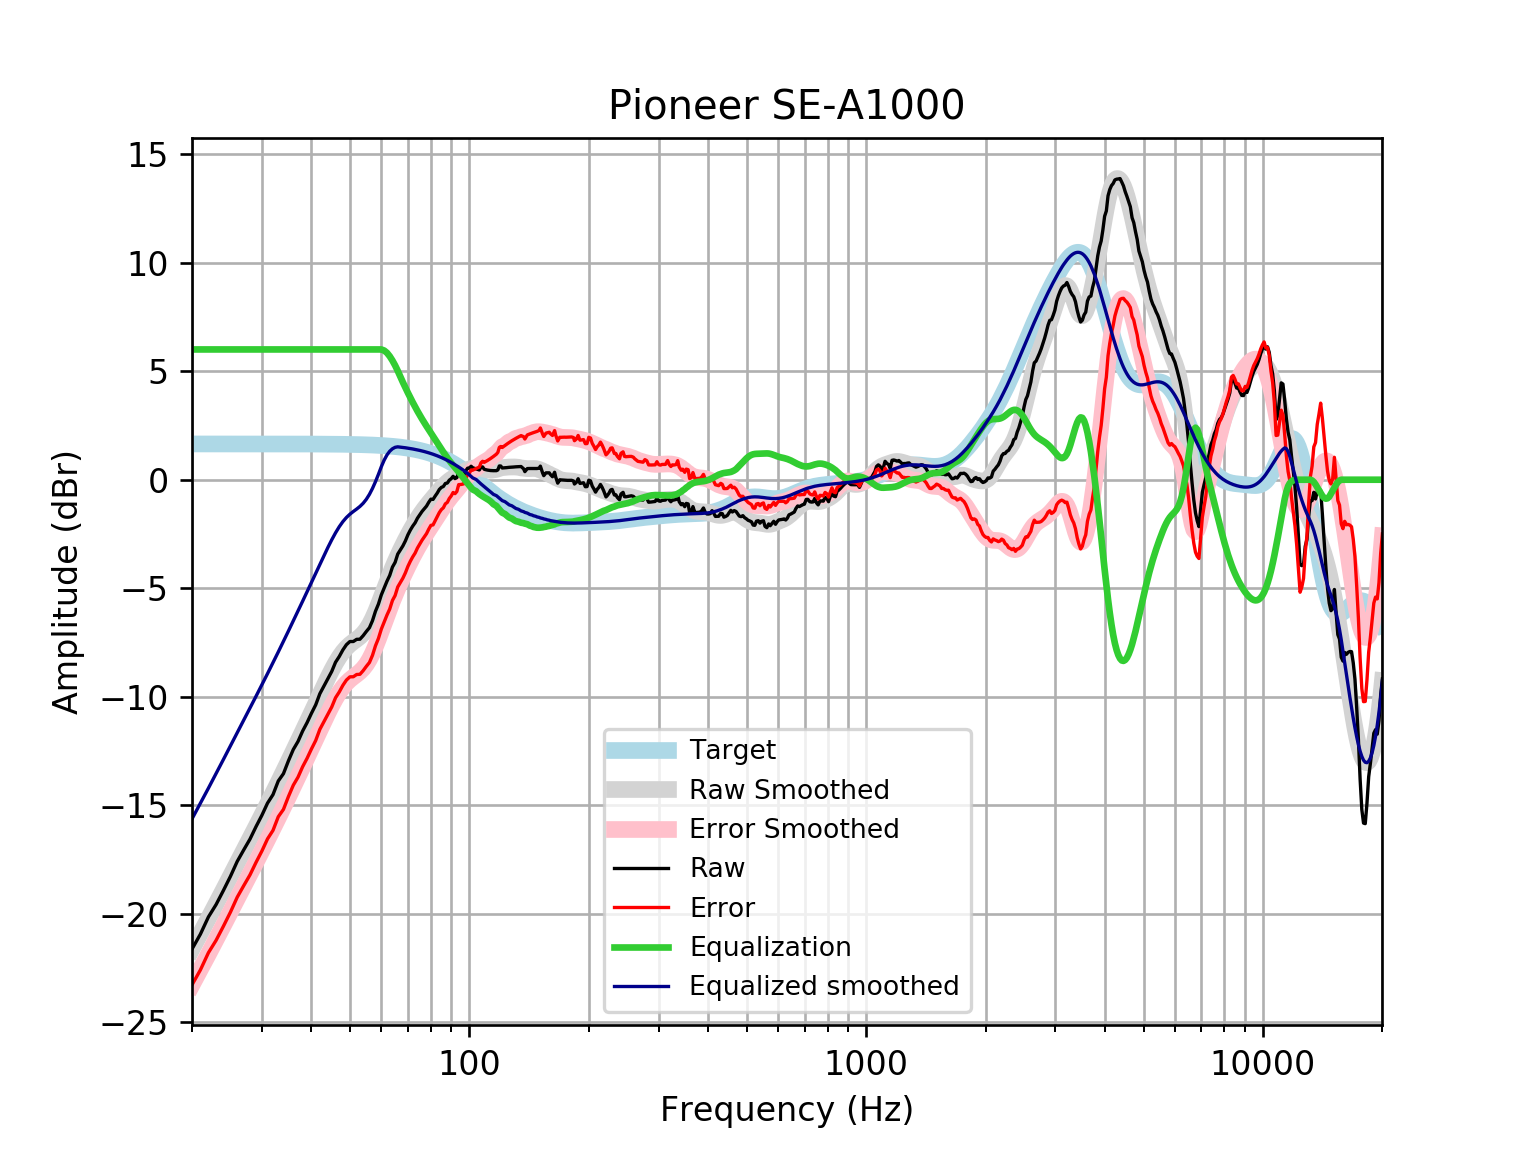

Values plotted in this chart, from the file beside it:
frequency, raw, error, smoothed, error_smoothed, equalization, equalized_raw, equalized_smoothed, target
20, -21.62, -23.27, -21.62, -23.27, 6, -15.62, -15.62, 1.648
21, -20.93, -22.58, -20.9, -22.55, 6.0, -14.93, -14.9, 1.648
22, -20.14, -21.79, -20.21, -21.85, 6.0, -14.14, -14.21, 1.648
23, -19.57, -21.22, -19.53, -21.18, 6, -13.57, -13.53, 1.648
24, -18.92, -20.57, -18.88, -20.53, 6, -12.92, -12.88, 1.648
25, -18.27, -19.92, -18.26, -19.91, 6, -12.27, -12.26, 1.648
26, -17.58, -19.23, -17.66, -19.3, 6.0, -11.58, -11.66, 1.648
27, -17.05, -18.7, -17.08, -18.72, 6.0, -11.05, -11.08, 1.648
28, -16.55, -18.2, -16.52, -18.16, 6.0, -10.55, -10.52, 1.647
29, -15.98, -17.63, -15.97, -17.62, 6, -9.978, -9.974, 1.647
30, -15.46, -17.11, -15.45, -17.09, 6.0, -9.458, -9.447, 1.647
31, -14.9, -16.54, -14.93, -16.58, 6, -8.896, -8.931, 1.647
32, -14.5, -16.15, -14.43, -16.07, 6, -8.505, -8.427, 1.647
33, -13.88, -15.52, -13.93, -15.58, 6.0, -7.875, -7.931, 1.647
34, -13.54, -15.19, -13.45, -15.09, 6, -7.539, -7.445, 1.646
35, -12.95, -14.59, -12.97, -14.61, 6, -6.948, -6.968, 1.646
36, -12.43, -14.07, -12.5, -14.15, 6, -6.426, -6.501, 1.645
37, -12.06, -13.7, -12.04, -13.69, 6.0, -6.056, -6.044, 1.645
38, -11.58, -13.22, -11.6, -13.24, 6, -5.578, -5.597, 1.644
39, -11.19, -12.83, -11.16, -12.8, 6.0, -5.188, -5.159, 1.644
40, -10.76, -12.4, -10.73, -12.37, 6, -4.758, -4.73, 1.643
41, -10.37, -12.01, -10.31, -11.95, 6, -4.37, -4.31, 1.642
42, -9.856, -11.5, -9.899, -11.54, 6, -3.856, -3.899, 1.641
43, -9.504, -11.14, -9.502, -11.14, 6.0, -3.504, -3.502, 1.64
44, -9.162, -10.8, -9.122, -10.76, 6, -3.162, -3.122, 1.639
45, -8.83, -10.47, -8.768, -10.4, 6, -2.83, -2.768, 1.637
46, -8.407, -10.04, -8.447, -10.08, 6, -2.407, -2.447, 1.635
47, -8.144, -9.778, -8.166, -9.8, 6.0, -2.144, -2.166, 1.633
48, -7.84, -9.471, -7.93, -9.562, 6, -1.84, -1.93, 1.631
49, -7.599, -9.227, -7.74, -9.369, 6, -1.599, -1.74, 1.629
50, -7.453, -9.079, -7.588, -9.215, 6, -1.453, -1.588, 1.626
51, -7.453, -9.076, -7.464, -9.087, 6.0, -1.453, -1.464, 1.623
52, -7.352, -8.972, -7.351, -8.971, 6.0, -1.352, -1.351, 1.62
53, -7.346, -8.962, -7.23, -8.846, 6, -1.346, -1.23, 1.616
54, -7.182, -8.794, -7.085, -8.697, 6, -1.182, -1.085, 1.612
55, -6.99, -8.597, -6.902, -8.509, 6, -0.9899, -0.9016, 1.607
56, -6.817, -8.419, -6.674, -8.276, 6, -0.8165, -0.6737, 1.602
57, -6.492, -8.088, -6.401, -7.998, 6, -0.4919, -0.4012, 1.596
58, -6.058, -7.649, -6.091, -7.681, 6, -0.05837, -0.09061, 1.59
59, -5.729, -7.313, -5.753, -7.336, 6, 0.2706, 0.2471, 1.583
60, -5.305, -6.881, -5.401, -6.977, 6, 0.6946, 0.5988, 1.576
61, -4.987, -6.555, -5.048, -6.616, 5.95, 0.9629, 0.9023, 1.568
62, -4.674, -6.233, -4.703, -6.262, 5.845, 1.17, 1.142, 1.559
63, -4.407, -5.956, -4.374, -5.923, 5.686, 1.278, 1.312, 1.549
64, -4.023, -5.561, -4.063, -5.601, 5.489, 1.466, 1.426, 1.538
65, -3.807, -5.334, -3.772, -5.299, 5.264, 1.457, 1.492, 1.527
66, -3.425, -4.94, -3.499, -5.014, 5.014, 1.588, 1.514, 1.514
67, -3.23, -4.731, -3.243, -4.743, 4.743, 1.513, 1.501, 1.501
68, -3.047, -4.534, -3, -4.486, 4.486, 1.439, 1.486, 1.486
69, -2.817, -4.287, -2.77, -4.241, 4.241, 1.424, 1.471, 1.471
70, -2.54, -3.994, -2.551, -4.005, 4.005, 1.465, 1.454, 1.454
71, -2.32, -3.756, -2.344, -3.779, 3.779, 1.459, 1.436, 1.436
72, -2.135, -3.551, -2.147, -3.563, 3.563, 1.428, 1.416, 1.416
73, -1.984, -3.379, -1.961, -3.356, 3.356, 1.373, 1.395, 1.395
74, -1.772, -3.145, -1.787, -3.16, 3.16, 1.388, 1.373, 1.373
75, -1.619, -2.968, -1.624, -2.973, 2.973, 1.354, 1.349, 1.349
76, -1.46, -2.784, -1.472, -2.796, 2.796, 1.336, 1.324, 1.324
77, -1.338, -2.636, -1.33, -2.627, 2.627, 1.289, 1.297, 1.297
78, -1.214, -2.483, -1.196, -2.465, 2.465, 1.25, 1.269, 1.269
79, -1.039, -2.278, -1.069, -2.308, 2.308, 1.268, 1.239, 1.239
... 553 more rows
